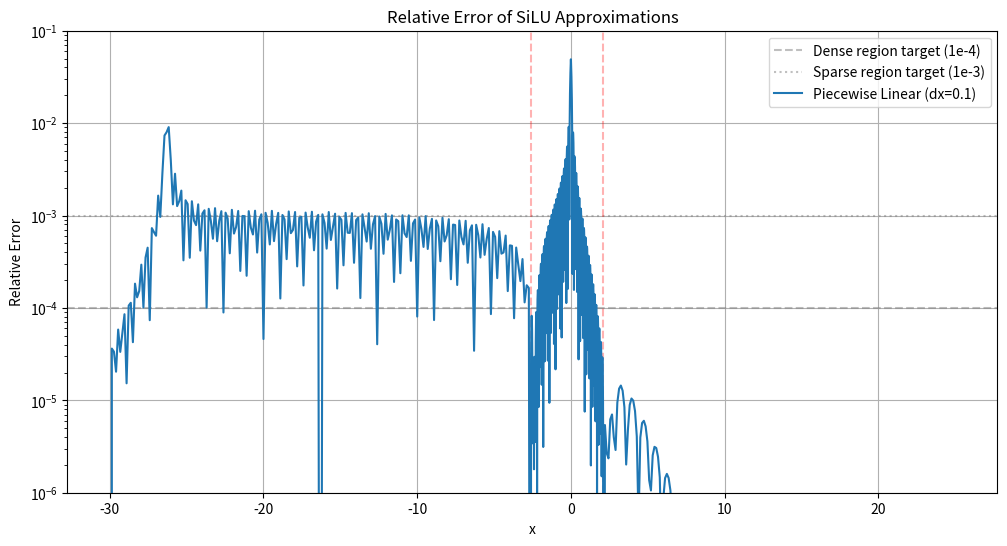

Write the Python code that produced this figure.
import numpy as np
import matplotlib.pyplot as plt
from scipy.interpolate import interp1d

def true_silu(x):
    return x * (1 / (1 + np.exp(-x)))

def piecewise_linear_silu(x, delta_x=0.1):
    # Create base points for interpolation
    x_base = np.arange(-30, 25 + delta_x, delta_x)
    y_base = true_silu(x_base)
    
    # Create interpolation function
    interp_func = interp1d(x_base, y_base, bounds_error=False, fill_value="extrapolate")
    
    return interp_func(x)

def evaluate_approximation(approx_func, dense_points=1000, sparse_points=200):
    # Create evaluation points
    # Dense region from -2.6 to 2.1
    x_dense = np.linspace(-2.6, 2.1, dense_points)
    
    # Sparse regions
    x_sparse_left = np.linspace(-30, -2.6, sparse_points, endpoint=False)
    x_sparse_right = np.linspace(2.1, 25, sparse_points)
    
    # Combine all points
    x_eval = np.concatenate([x_sparse_left, x_dense, x_sparse_right])
    
    # Calculate true and approximate values
    y_true = true_silu(x_eval)
    y_approx = approx_func(x_eval)
    
    # Calculate relative error
    relative_error = np.abs((y_approx - y_true) / (y_true + 1e-10))
    
    # Check if approximation meets error requirements
    dense_mask = (x_eval >= -2.6) & (x_eval <= 2.1)
    sparse_mask = ~dense_mask
    
    dense_pass = np.all(relative_error[dense_mask] < 1e-4)
    sparse_pass = np.all(relative_error[sparse_mask] < 1e-3)
    
    return x_eval, relative_error, dense_pass and sparse_pass

def plot_errors(approximations):
    plt.figure(figsize=(12, 6))
    
    # Plot error requirements
    plt.axhline(y=1e-4, color='gray', linestyle='--', alpha=0.5, label='Dense region target (1e-4)')
    plt.axhline(y=1e-3, color='gray', linestyle=':', alpha=0.5, label='Sparse region target (1e-3)')
    plt.axvline(x=-2.6, color='red', linestyle='--', alpha=0.3)
    plt.axvline(x=2.1, color='red', linestyle='--', alpha=0.3)
    
    # Plot results for each approximation
    for func, name in approximations:
        x_eval, rel_error, passes = evaluate_approximation(func)
        plt.semilogy(x_eval, rel_error, label=f'{name}')
        print(f"{name}: {'PASS' if passes else 'FAIL'}")
    
    plt.grid(True)
    plt.legend()
    plt.xlabel('x')
    plt.ylabel('Relative Error')
    plt.title('Relative Error of SiLU Approximations')
    plt.ylim(1e-6, 1e-1)
    
    plt.show()

# Define approximations to test
approximations = [
    (lambda x: piecewise_linear_silu(x, 0.1), 'Piecewise Linear (dx=0.1)'),
]

# Run evaluation and create plot
plot_errors(approximations)
